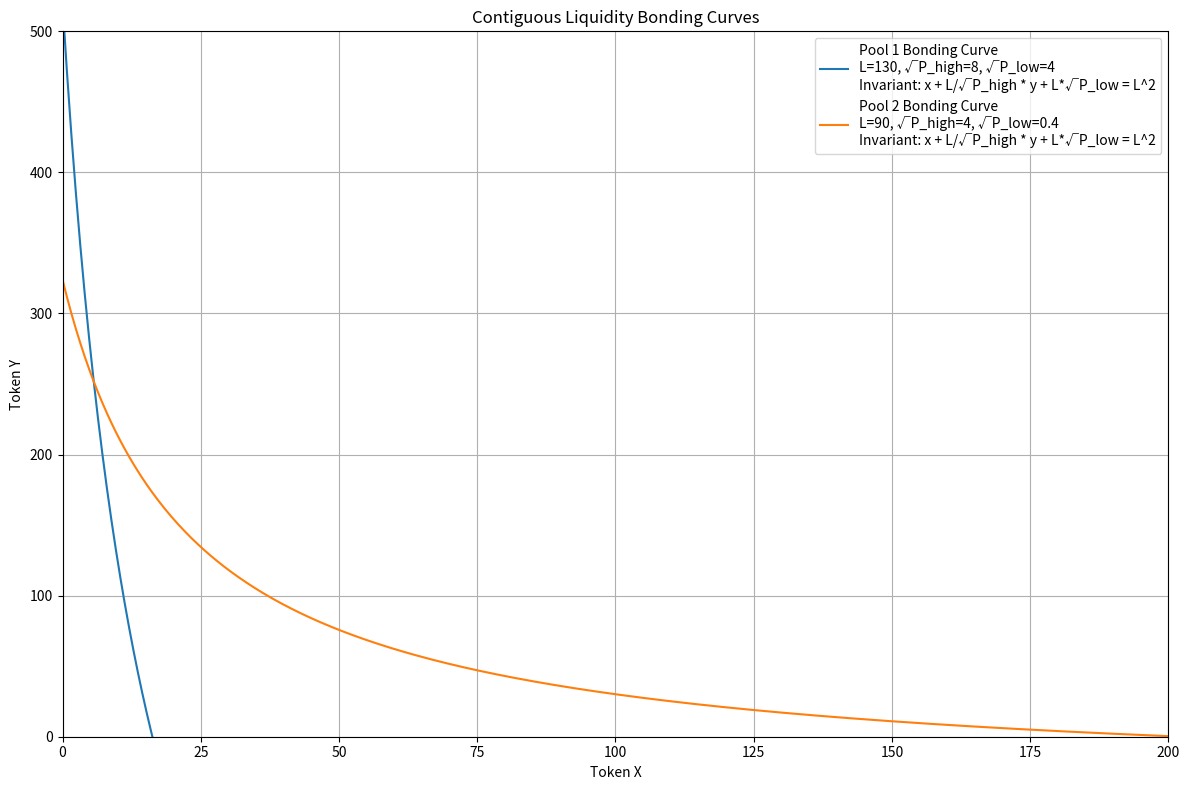

Source code (Python):
import matplotlib.pyplot as plt
import numpy as np



class LiquidityPool:
    def __init__(self, L, sqrt_P_high, sqrt_P_low):
        self.L = L
        self.sqrt_P_high = sqrt_P_high
        self.sqrt_P_low = sqrt_P_low

        # P_high and P_low from their square roots
        self.P_high = sqrt_P_high ** 2
        self.P_low = sqrt_P_low ** 2

    def invariant_function(self, x, y):
        """the invariant value."""
        return (x + self.L / self.sqrt_P_high) * (y + self.L * self.sqrt_P_low) - self.L ** 2

    def bonding_curve(self, x_range):
        """the bonding curve for a given range of x values."""
        bonding_curve_values = []
        for x in x_range:
            bonding_curve_value = self.L ** 2 / (x + self.L / self.sqrt_P_high) - self.L * self.sqrt_P_low
            bonding_curve_values.append(bonding_curve_value)
        return bonding_curve_values


    def delta_y(self, x, delta_x):
        """delta y for a given delta x."""
        delta_y = -delta_x * self.L ** 2 / ((x + self.L / self.sqrt_P_high) * (x + delta_x + self.L / self.sqrt_P_high))
        return delta_y

    def calculate_x(self, y):
        """Calculate x given y."""
        x = (self.L ** 2 / self.sqrt_P_high - y + self.L * self.sqrt_P_low) / (self.sqrt_P_high + self.L / self.sqrt_P_low)
        return x

    def calculate_y(self, x):
        """Calculate y given x."""
        y = -self.L * self.sqrt_P_low / (x * self.sqrt_P_high + self.L) + self.L ** 2 / self.sqrt_P_low
        return y

    def marginal_price(self, x, y):
        """marginal price at a given point."""
        numerator = -self.sqrt_P_high * (y + self.L * self.sqrt_P_low)
        denominator = x * self.sqrt_P_high + self.L
        marginal_price = numerator / denominator
        return marginal_price

# initial conditions for Pool 1
L1 = 130
sqrt_P_high1 = 8
sqrt_P_low1 = 4

# Pool 1
pool1 = LiquidityPool(L1, sqrt_P_high1, sqrt_P_low1)

# initial conditions for Pool 2
L2 =90
sqrt_P_high2 = sqrt_P_low1
sqrt_P_low2 = 0.4




# Pool 2
pool2 = LiquidityPool(L2, sqrt_P_high2, sqrt_P_low2)


# range of x values for plotting
x_range = np.linspace(0, 200, 500)

# bonding curves
plt.figure(figsize=(12, 8))


 
plt.plot(x_range, pool1.bonding_curve(x_range), label=f"Pool 1 Bonding Curve\nL={pool1.L}, √P_high={pool1.sqrt_P_high}, √P_low={pool1.sqrt_P_low}\nInvariant: x + L/√P_high * y + L*√P_low = L^2")
plt.plot(x_range, pool2.bonding_curve(x_range), label=f"Pool 2 Bonding Curve\nL={pool2.L}, √P_high={pool2.sqrt_P_high}, √P_low={pool2.sqrt_P_low}\nInvariant: x + L/√P_high * y + L*√P_low = L^2")



# axis limits
plt.xlim(0, 200)
plt.ylim(0, 500)


# Final presentation
plt.title("Contiguous Liquidity Bonding Curves")
plt.xlabel("Token X")
plt.ylabel("Token Y")
plt.grid(True)
plt.legend()
plt.tight_layout()

plt.show()